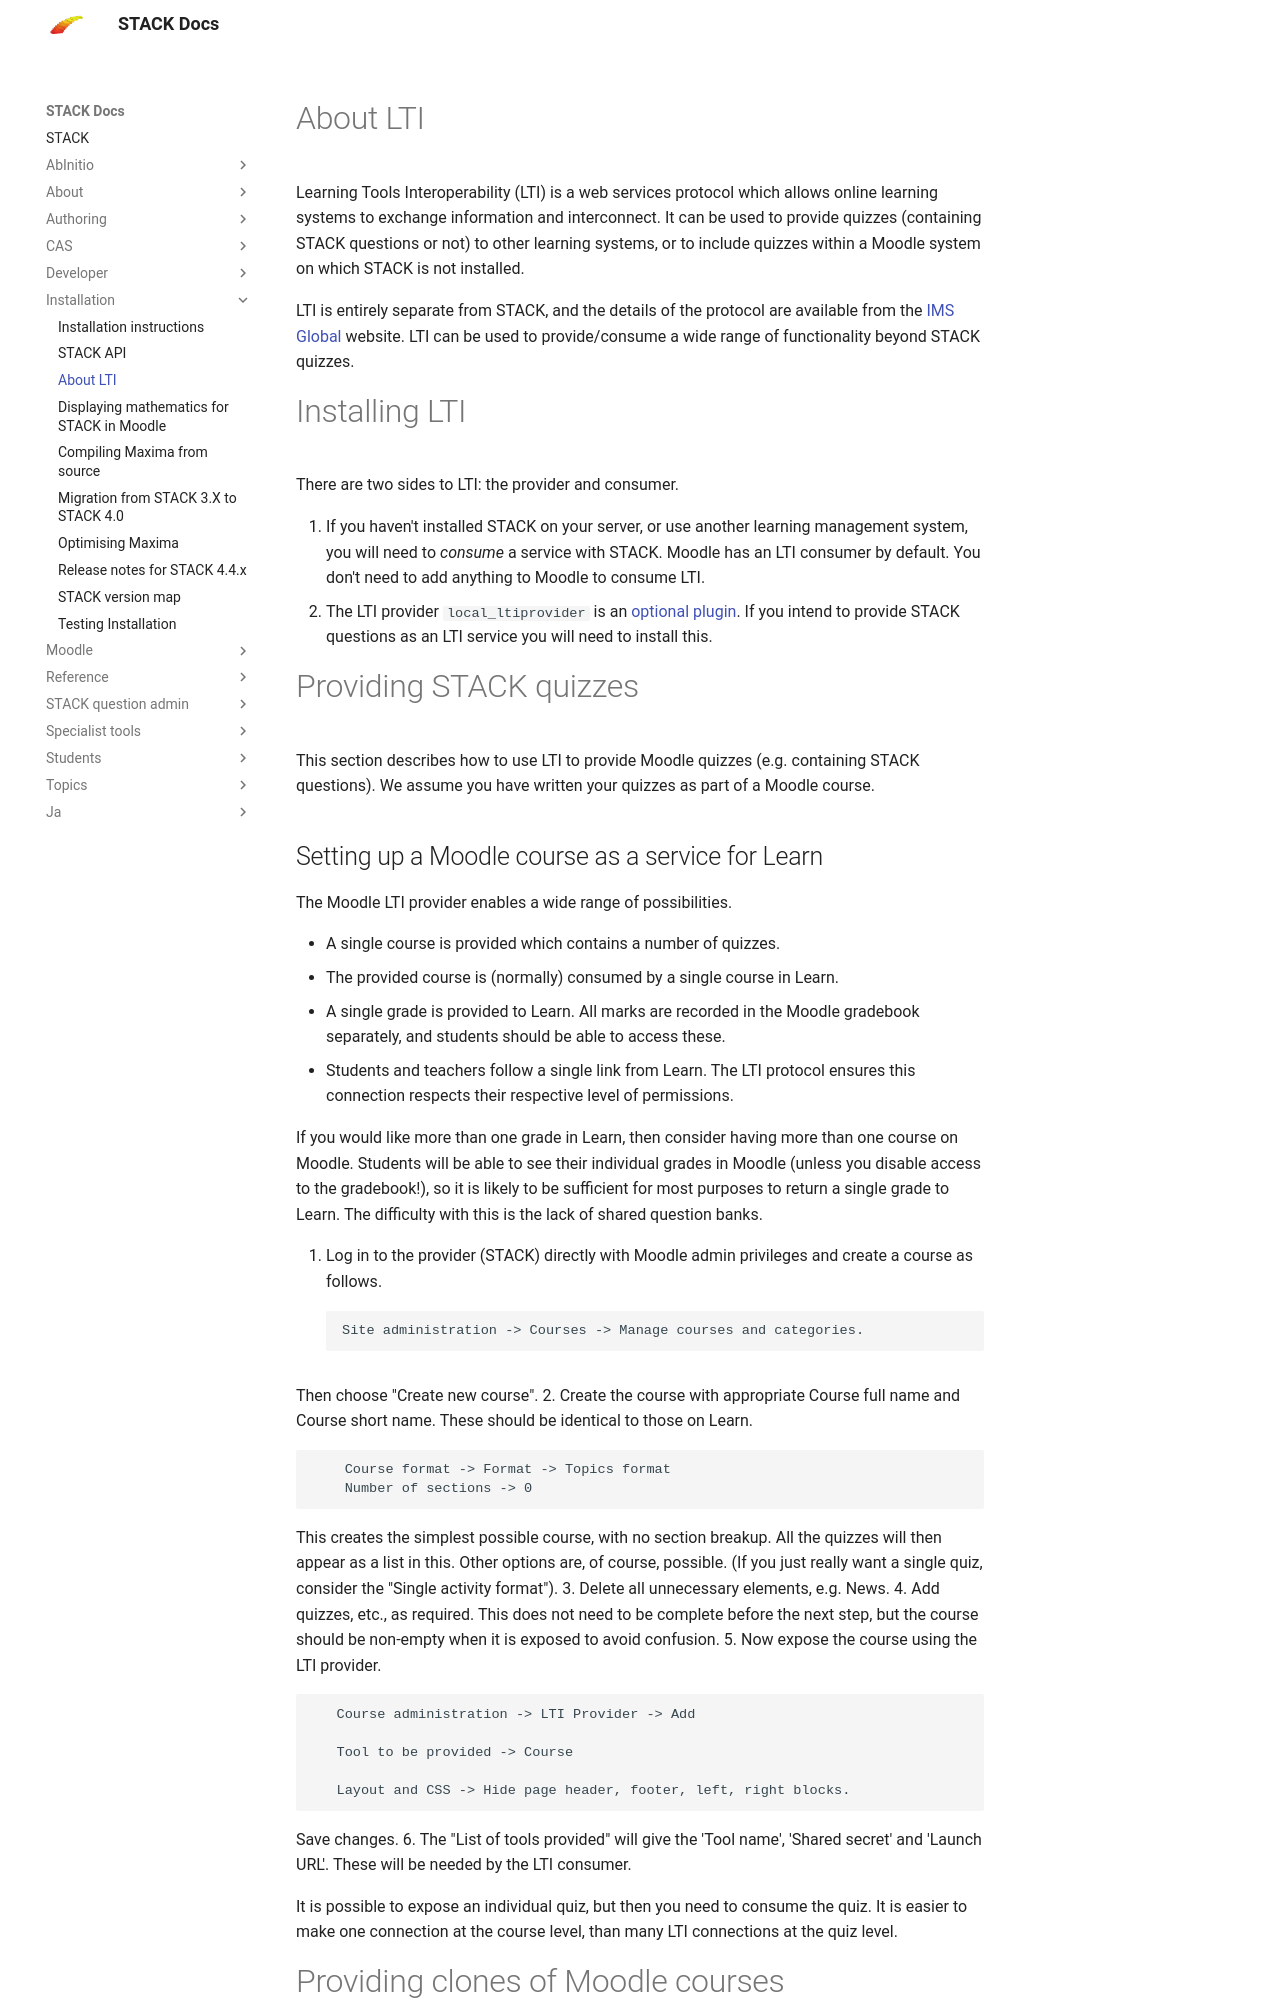

repository: maths/moodle-qtype_stack · page: en/Installation/LTI/index.html · generator: mkdocs

# About LTI

Learning Tools Interoperability (LTI) is a web services protocol which allows online learning systems to exchange information and interconnect.  It can be used to provide quizzes (containing STACK questions or not) to other learning systems, or to include quizzes within a Moodle system on which STACK is not installed.

LTI is entirely separate from STACK, and the details of the protocol are available from the [IMS Global](https://www.imsglobal.org/activity/learning-tools-interoperability) website.  LTI can be used to provide/consume a wide range of functionality beyond STACK quizzes.

# Installing LTI

There are two sides to LTI: the provider and consumer.

1. If you haven't installed STACK on your server, or use another learning management system, you will need to *consume* a service with STACK.  Moodle has an LTI consumer by default.  You don't need to add anything to Moodle to consume LTI.
2. The LTI provider `local_ltiprovider` is an [optional plugin](https://moodle.org/plugins/local_ltiprovider).  If you intend to provide STACK questions as an LTI service you will need to install this.

# Providing STACK quizzes

This section describes how to use LTI to provide Moodle quizzes (e.g. containing STACK questions).  We assume you have written your quizzes as part of a Moodle course.
